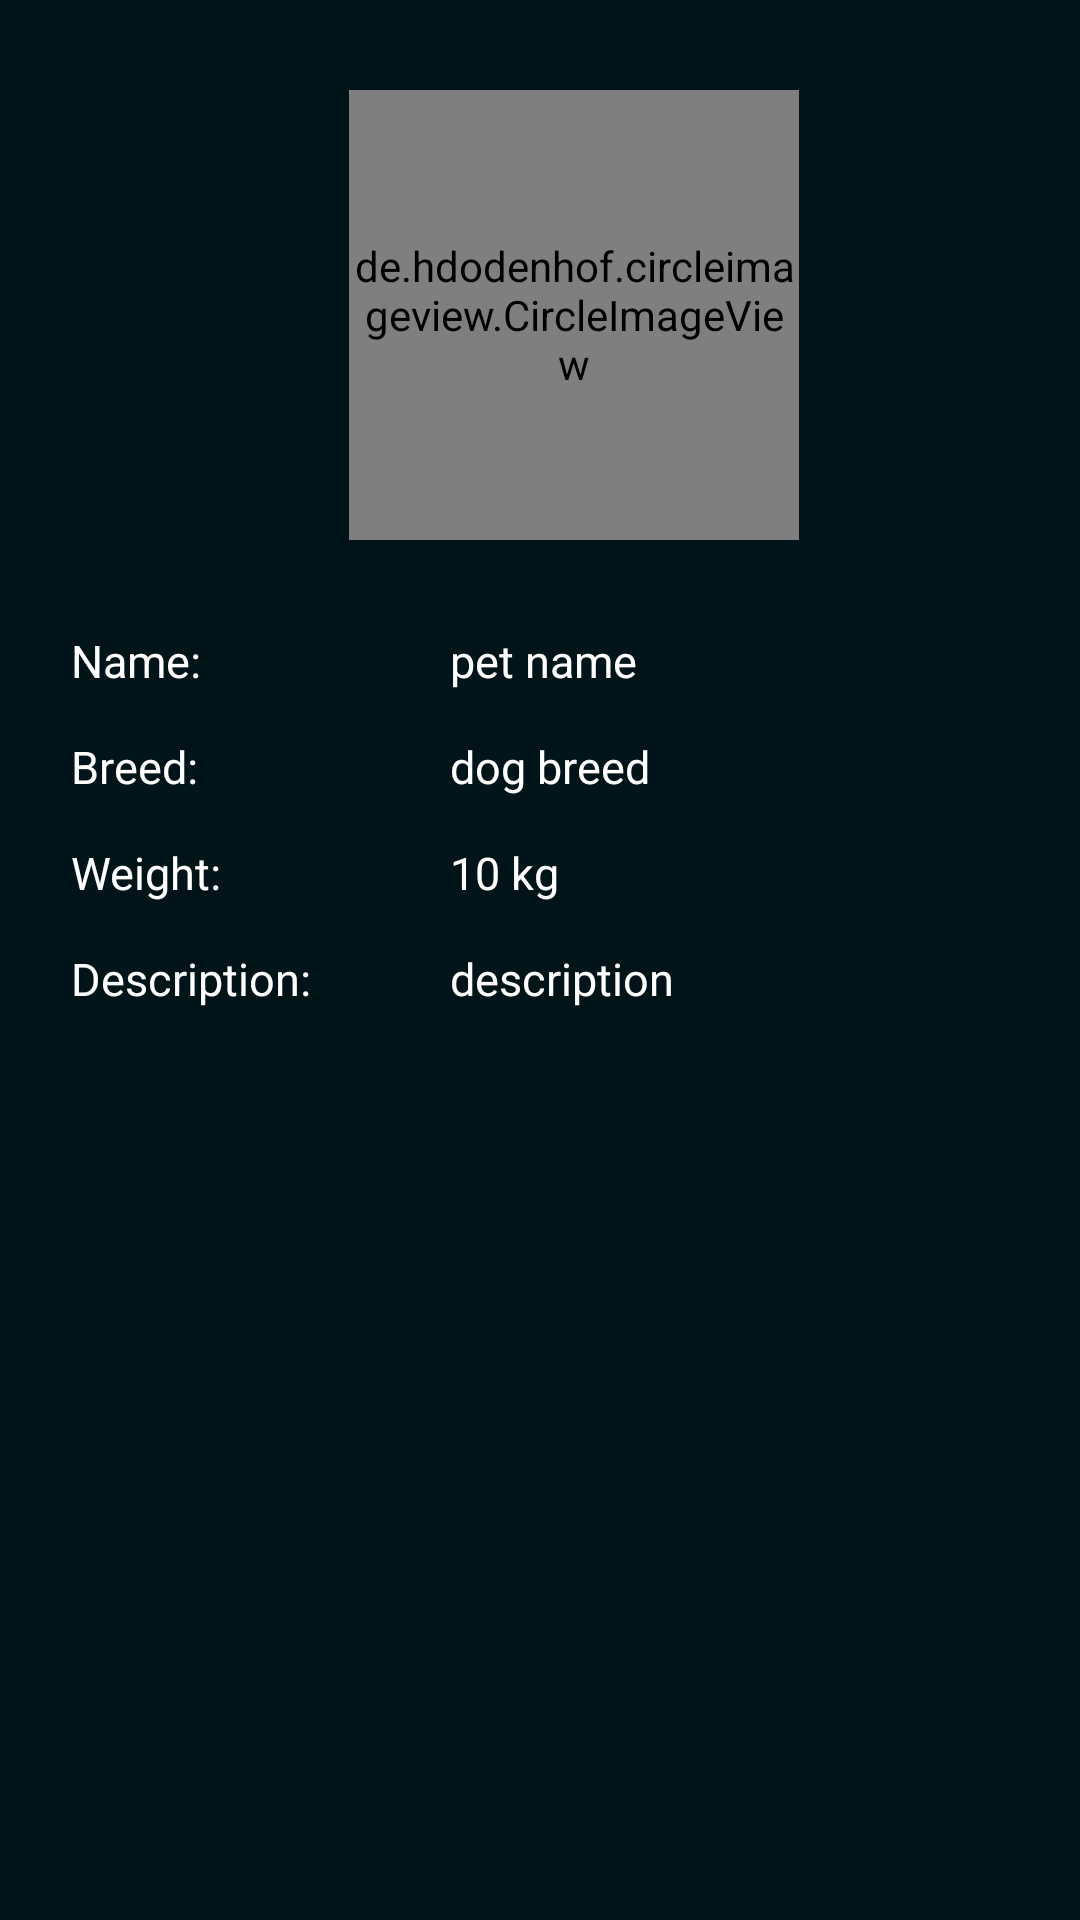

Produce the Android XML layout that renders to this screen, including the resource entries it uses.
<!-- AndroidManifest.xml: application theme Theme.IWALK -->
<!-- res/layout/fragment_pet_info.xml -->
<?xml version="1.0" encoding="utf-8"?>
<FrameLayout xmlns:android="http://schemas.android.com/apk/res/android"
    xmlns:app="http://schemas.android.com/apk/res-auto"
    xmlns:tools="http://schemas.android.com/tools"
    android:layout_width="match_parent"
    android:layout_height="match_parent"
    android:id="@+id/pet_info_fragment"
    android:background="#001419"
    tools:context=".PetInfoFragment">

    <androidx.constraintlayout.widget.ConstraintLayout
        android:layout_width="match_parent"
        android:layout_height="match_parent"
        android:background="#001419">

        <de.hdodenhof.circleimageview.CircleImageView
            android:id="@+id/pet_info_picture"
            android:layout_width="150dp"
            android:layout_height="150dp"
            android:layout_gravity="center_horizontal"
            android:layout_marginTop="30dp"
            android:src="@drawable/ic_littledog3"
            app:layout_constraintEnd_toEndOf="parent"
            app:layout_constraintHorizontal_bias="0.554"
            app:layout_constraintStart_toStartOf="parent"
            app:layout_constraintTop_toTopOf="parent" />

        <LinearLayout
            android:id="@+id/linearLayout"
            android:layout_width="match_parent"
            android:layout_height="wrap_content"
            android:layout_marginTop="20dp"
            app:layout_constraintTop_toBottomOf="@+id/pet_info_picture"
            app:layout_constraintStart_toStartOf="parent"
            app:layout_constraintEnd_toEndOf="parent">

            <TextView
                android:id="@+id/pet_info_name"
                android:layout_width="120dp"
                android:layout_height="wrap_content"
                android:layout_marginStart="20dp"
                android:layout_marginTop="10dp"
                android:text=" Name:"
                android:textColor="#FFFFFF"
                android:textSize="15sp"
                app:layout_constraintEnd_toStartOf="@+id/pet_info_name_value"
                app:layout_constraintHorizontal_bias="0.428"
                app:layout_constraintStart_toStartOf="parent"
                app:layout_constraintTop_toBottomOf="parent" />

            <TextView
                android:id="@+id/pet_info_name_value"
                android:layout_width="wrap_content"
                android:layout_height="wrap_content"
                android:layout_marginStart="10dp"
                android:layout_marginTop="10dp"
                android:backgroundTint="#FFFFFF"
                android:ems="10"
                android:minLines="1"
                android:scrollbars="vertical"
                android:text="pet name"
                android:textColor="#FFFFFF"
                android:textColorHint="#FFFFFF"
                android:textSize="15sp"
                app:layout_constraintEnd_toEndOf="parent"
                app:layout_constraintStart_toEndOf="@+id/pet_info_name"
                app:layout_constraintTop_toBottomOf="parent" />

        </LinearLayout>

        <LinearLayout
            android:id="@+id/linearLayout1"
            android:layout_width="match_parent"
            android:layout_height="wrap_content"
            android:layout_marginTop="5dp"
            app:layout_constraintStart_toStartOf="parent"
            app:layout_constraintEnd_toEndOf="parent"
            app:layout_constraintTop_toBottomOf="@+id/linearLayout">

            <TextView
                android:id="@+id/pet_info_breed"
                android:layout_width="120dp"
                android:layout_height="wrap_content"
                android:layout_marginStart="20dp"
                android:layout_marginTop="10dp"
                android:text=" Breed:"
                android:textColor="#FFFFFF"
                android:textSize="15sp"
                app:layout_constraintEnd_toStartOf="@+id/pet_info_breed_value"
                app:layout_constraintHorizontal_bias="0.428"
                app:layout_constraintStart_toStartOf="parent"
                app:layout_constraintTop_toBottomOf="@+id/pet_info_name" />
            <TextView
                android:id="@+id/pet_info_breed_value"
                android:layout_width="wrap_content"
                android:layout_height="wrap_content"
                android:layout_marginStart="10dp"
                android:layout_marginTop="10dp"
                android:backgroundTint="#FFFFFF"
                android:ems="10"
                android:text="dog breed"
                android:minLines="1"
                android:scrollbars="vertical"
                android:textColor="#FFFFFF"
                android:textColorHint="#FFFFFF"
                android:textSize="15sp"
                app:layout_constraintEnd_toEndOf="parent"
                app:layout_constraintStart_toEndOf="@+id/pet_info_breed"
                app:layout_constraintTop_toBottomOf="@+id/pet_info_name" />

        </LinearLayout>

        <LinearLayout
            android:id="@+id/linearLayout2"
            android:layout_width="match_parent"
            android:layout_height="wrap_content"
            android:layout_marginTop="5dp"
            app:layout_constraintTop_toBottomOf="@+id/linearLayout1"
            app:layout_constraintStart_toStartOf="parent"
            app:layout_constraintEnd_toEndOf="parent">

            <TextView
                android:id="@+id/pet_info_weight"
                android:layout_width="120dp"
                android:layout_height="wrap_content"
                android:layout_marginStart="20dp"
                android:layout_marginTop="10dp"
                android:text=" Weight:"
                android:textColor="#FFFFFF"
                android:textSize="15sp"
                app:layout_constraintEnd_toStartOf="@+id/pet_info_weight_value"
                app:layout_constraintHorizontal_bias="0.428"
                app:layout_constraintStart_toStartOf="parent"
                app:layout_constraintTop_toBottomOf="@+id/pet_info_breed" />
            <TextView
                android:id="@+id/pet_info_weight_value"
                android:layout_width="wrap_content"
                android:layout_height="wrap_content"
                android:layout_marginStart="10dp"
                android:layout_marginTop="10dp"
                android:backgroundTint="#FFFFFF"
                android:ems="10"
                android:text="10 kg"
                android:minLines="1"
                android:scrollbars="vertical"
                android:textColor="#FFFFFF"
                android:textColorHint="#FFFFFF"
                android:textSize="15sp"
                app:layout_constraintEnd_toEndOf="parent"
                app:layout_constraintStart_toEndOf="@+id/pet_info_weight"
                app:layout_constraintTop_toBottomOf="@+id/pet_info_breed" />

        </LinearLayout>

        <LinearLayout
            android:layout_width="match_parent"
            android:layout_height="wrap_content"
            android:layout_marginTop="5dp"
            app:layout_constraintEnd_toEndOf="parent"
            app:layout_constraintStart_toStartOf="parent"
            app:layout_constraintTop_toBottomOf="@+id/linearLayout2">

            <TextView
                android:id="@+id/pet_info_description"
                android:layout_width="120dp"
                android:layout_height="wrap_content"
                android:layout_marginStart="20dp"
                android:layout_marginTop="10dp"
                android:text=" Description:"
                android:textColor="#FFFFFF"
                android:textSize="15sp"
                app:layout_constraintEnd_toStartOf="@+id/pet_info_description_value"
                app:layout_constraintHorizontal_bias="0.428"
                app:layout_constraintStart_toStartOf="parent"
                app:layout_constraintTop_toBottomOf="@+id/pet_info_weight" />
            <TextView
                android:id="@+id/pet_info_description_value"
                android:layout_width="wrap_content"
                android:layout_height="wrap_content"
                android:layout_marginStart="10dp"
                android:layout_marginTop="10dp"
                android:backgroundTint="#FFFFFF"
                android:ems="10"
                android:text="description"
                android:maxLines="5"
                android:minLines="1"
                android:scrollbars="vertical"
                android:textColor="#FFFFFF"
                android:textColorHint="#FFFFFF"
                android:textSize="15sp"
                app:layout_constraintEnd_toEndOf="parent"
                app:layout_constraintStart_toEndOf="@+id/pet_info_description"
                app:layout_constraintTop_toBottomOf="@+id/pet_info_weight" />

        </LinearLayout>

    </androidx.constraintlayout.widget.ConstraintLayout>

</FrameLayout>
<!-- resources referenced by this layout -->
<resources>
  <!-- drawable ic_littledog3: webp bitmap (drawable, 147890 bytes) -->
  <style name="Theme.IWALK" parent="Theme.AppCompat.Light.NoActionBar">
          
          <item name="colorPrimary">@color/purple_500</item>
          <item name="colorPrimaryVariant">@color/purple_700</item>
          <item name="colorOnPrimary">@color/white</item>
          
          <item name="colorSecondary">@color/teal_200</item>
          <item name="colorSecondaryVariant">@color/teal_700</item>
          <item name="colorOnSecondary">@color/black</item>
          
          <item name="android:statusBarColor" tools:targetApi="l">?attr/colorPrimaryVariant</item>
          
      </style>
  <!-- not gathered from this repository: default colours our renderer supplied (Android Studio template values) -->
  <color name="purple_500">#FF6200EE</color>
  <color name="purple_700">#FF3700B3</color>
  <color name="teal_200">#FF03DAC5</color>
  <color name="teal_700">#FF018786</color>
  <color name="black">#FF000000</color>
  <color name="white">#FFFFFFFF</color>
</resources>
